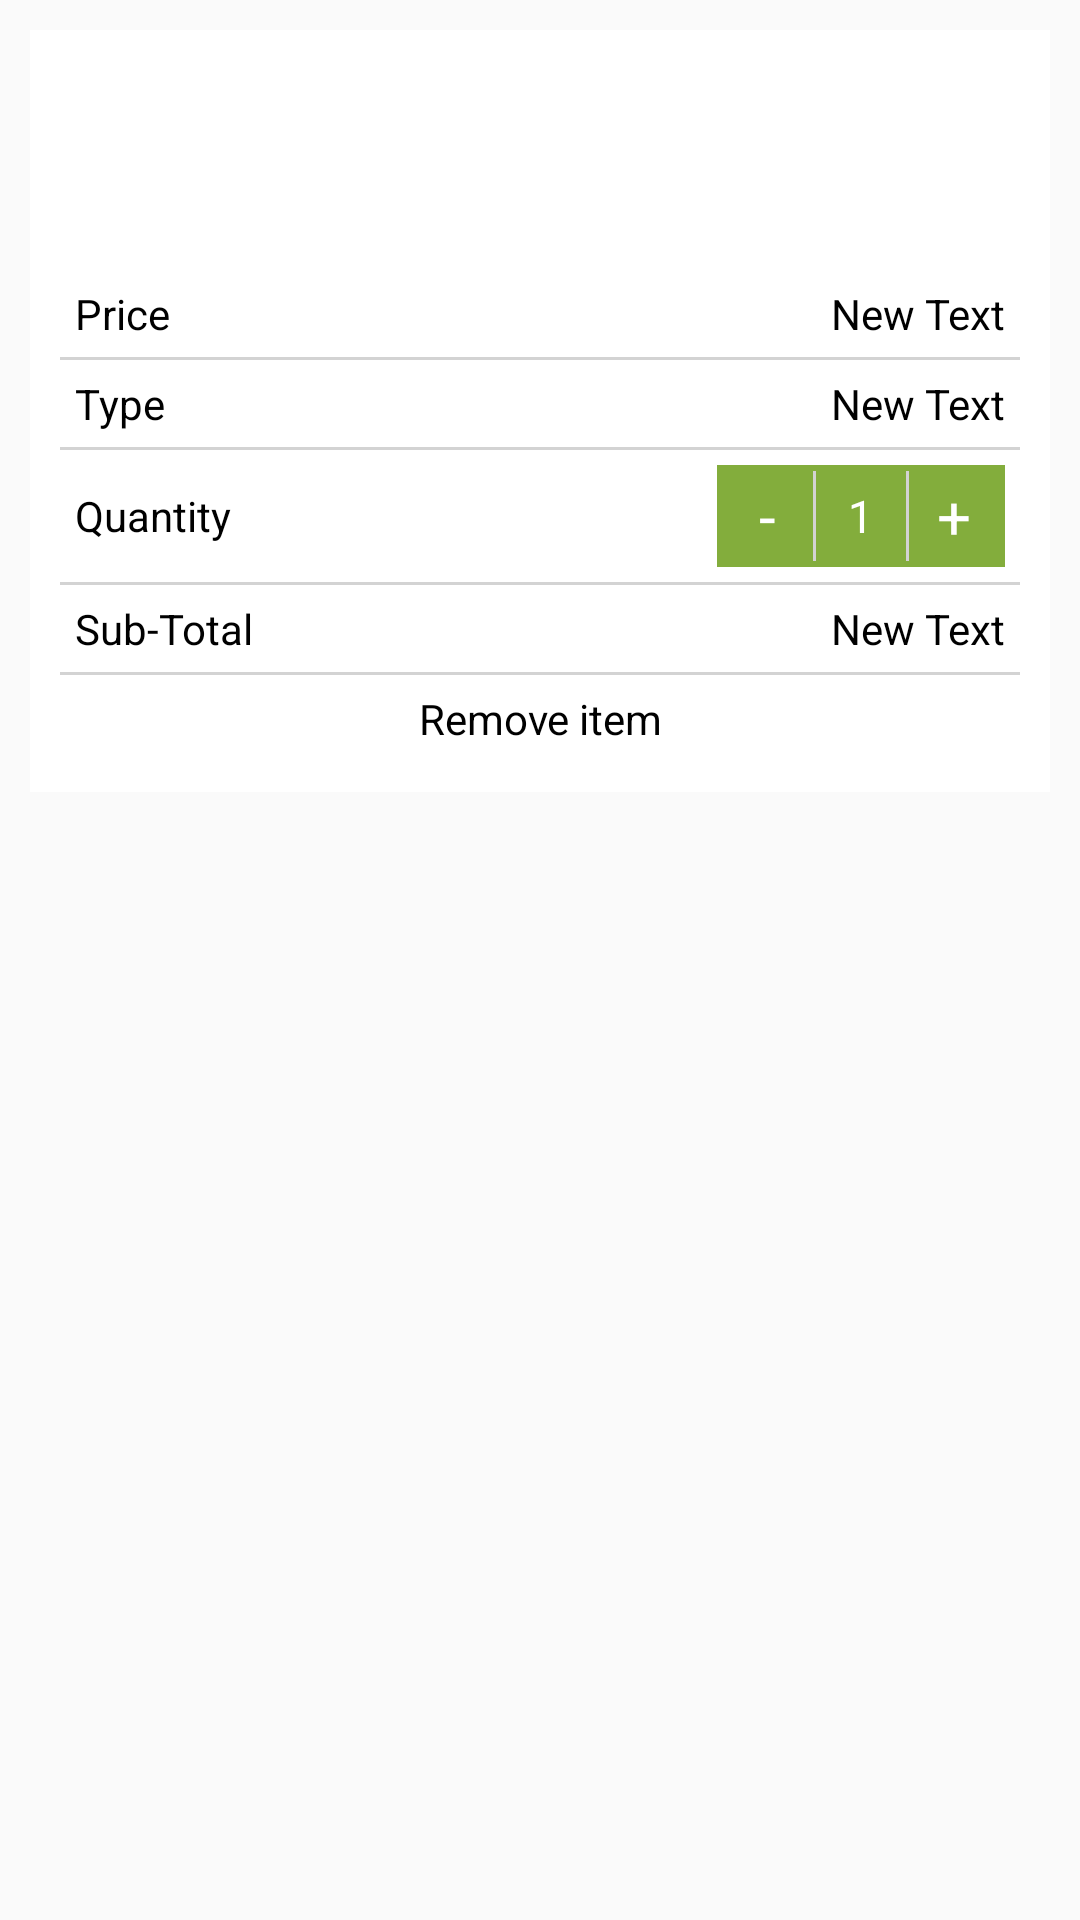

Write the Android layout XML for this screen, with the resource values it uses.
<!-- AndroidManifest.xml: application theme AppTheme -->
<!-- res/layout/cart_item.xml -->
<?xml version="1.0" encoding="utf-8"?>
<LinearLayout xmlns:android="http://schemas.android.com/apk/res/android"
    android:orientation="vertical" android:layout_width="match_parent"
    android:layout_height="match_parent">

    <LinearLayout
        android:orientation="vertical"
        android:layout_width="match_parent"
        android:layout_height="wrap_content"
        android:background="#ffffff"
        android:layout_margin="10dp"
        android:padding="10dp">

        <LinearLayout
            android:orientation="horizontal"
            android:layout_width="match_parent"
            android:layout_height="wrap_content"
            android:gravity="center_vertical"
            android:layout_marginLeft="10dp"
            android:layout_marginTop="5dp"
            android:layout_marginRight="10dp"
            android:layout_marginBottom="5dp">

            <ImageView
                android:layout_width="60dp"
                android:layout_height="60dp"
                android:id="@+id/p_img_cart_item" />

            <TextView
                android:layout_width="wrap_content"
                android:layout_height="wrap_content"
                android:id="@+id/cart_item_pro_title"
                android:layout_marginLeft="10dp"
                android:layout_marginRight="10dp"
                android:textSize="16sp"
                android:textStyle="bold"
                android:textColor="@color/aa_app_green" />
        </LinearLayout>

        <LinearLayout
            android:orientation="horizontal"
            android:layout_width="match_parent"
            android:layout_height="wrap_content"
            android:padding="5dp">

            <LinearLayout
                android:orientation="vertical"
                android:layout_width="match_parent"
                android:layout_height="wrap_content"
                android:layout_weight="1">

                <TextView
                    android:layout_width="wrap_content"
                    android:layout_height="wrap_content"
                    android:text="Price"
                    android:id="@+id/sta_cart_adp_price"
                    android:textColor="#000" />
            </LinearLayout>

            <TextView
                android:layout_width="wrap_content"
                android:layout_height="wrap_content"
                android:text="New Text"
                android:id="@+id/cart_item_pro_price"
                android:textColor="#000" />
        </LinearLayout>

        <LinearLayout
            android:orientation="vertical"
            android:layout_width="match_parent"
            android:layout_height="1dp"
            android:background="#d3d3d3"></LinearLayout>

        <LinearLayout
            android:orientation="horizontal"
            android:layout_width="match_parent"
            android:layout_height="wrap_content"
            android:padding="5dp">

            <LinearLayout
                android:orientation="vertical"
                android:layout_width="match_parent"
                android:layout_height="wrap_content"
                android:layout_weight="1" >

                <TextView
                    android:layout_width="wrap_content"
                    android:layout_height="wrap_content"
                    android:text="Type"
                    android:id="@+id/sta_cart_adp_type"
                    android:textColor="#000"
                    android:layout_weight="1" />
            </LinearLayout>

            <TextView
                android:layout_width="wrap_content"
                android:layout_height="wrap_content"
                android:text="New Text"
                android:id="@+id/type_cart_adp"
                android:textColor="#000" />
        </LinearLayout>

        <LinearLayout
            android:orientation="vertical"
            android:layout_width="match_parent"
            android:layout_height="1dp"
            android:background="#d3d3d3" />

        <LinearLayout
            android:orientation="horizontal"
            android:layout_width="match_parent"
            android:layout_height="wrap_content"
            android:padding="5dp"
            android:gravity="center_vertical">

            <LinearLayout
                android:orientation="vertical"
                android:layout_width="match_parent"
                android:layout_height="wrap_content"
                android:layout_weight="1" >

                <TextView
                    android:layout_width="wrap_content"
                    android:layout_height="wrap_content"
                    android:text="Quantity"
                    android:id="@+id/sta_cart_adp_qty"
                    android:textColor="#000"
                    android:layout_weight="1" />
            </LinearLayout>

            <LinearLayout
                android:orientation="horizontal"
                android:layout_width="wrap_content"
                android:layout_height="wrap_content"
                android:background="@color/aa_app_green"
                android:padding="2dp">

                <LinearLayout
                    android:orientation="vertical"
                    android:layout_width="30dp"
                    android:layout_height="30dp"
                    android:gravity="center"
                    android:id="@+id/minus_ll">

                    <TextView
                        android:layout_width="wrap_content"
                        android:layout_height="wrap_content"
                        android:text="-"
                        android:id="@+id/textView48"
                        android:textSize="20dp"
                        android:textColor="#ffffff" />
                </LinearLayout>

                <LinearLayout
                    android:orientation="vertical"
                    android:layout_width="1dp"
                    android:layout_height="match_parent"
                    android:background="#d3d3d3" />

                <LinearLayout
                    android:orientation="vertical"
                    android:layout_width="30dp"
                    android:layout_height="30dp"
                    android:gravity="center" >

                    <TextView
                        android:layout_width="wrap_content"
                        android:layout_height="wrap_content"
                        android:text="1"
                        android:id="@+id/qty_tv_cart_adp"
                        android:textSize="15sp"
                        android:textColor="#ffffff" />
                </LinearLayout>

                <LinearLayout
                    android:orientation="vertical"
                    android:layout_width="1dp"
                    android:layout_height="match_parent"
                    android:background="#d3d3d3" />

                <LinearLayout
                    android:orientation="vertical"
                    android:layout_width="30dp"
                    android:layout_height="30dp"
                    android:gravity="center"
                    android:id="@+id/plus_ll">

                    <TextView
                        android:layout_width="wrap_content"
                        android:layout_height="wrap_content"
                        android:text="+"
                        android:id="@+id/textView60"
                        android:textSize="20dp"
                        android:textColor="#ffffff"
                        android:textIsSelectable="false" />
                </LinearLayout>
            </LinearLayout>


        </LinearLayout>

        <LinearLayout
            android:orientation="vertical"
            android:layout_width="match_parent"
            android:layout_height="1dp"
            android:background="#d3d3d3" />

        <LinearLayout
            android:orientation="horizontal"
            android:layout_width="match_parent"
            android:layout_height="wrap_content"
            android:padding="5dp" >

            <LinearLayout
                android:orientation="vertical"
                android:layout_width="match_parent"
                android:layout_height="wrap_content"
                android:layout_weight="1" >

                <TextView
                    android:layout_width="wrap_content"
                    android:layout_height="wrap_content"
                    android:text="Sub-Total"
                    android:id="@+id/sta_cart_adp_stotal"
                    android:textColor="#000"
                    android:layout_weight="1" />
            </LinearLayout>

            <TextView
                android:layout_width="wrap_content"
                android:layout_height="wrap_content"
                android:text="New Text"
                android:id="@+id/sub_total_cart_price"
                android:textColor="#000" />
        </LinearLayout>

        <LinearLayout
            android:orientation="vertical"
            android:layout_width="match_parent"
            android:layout_height="1dp"
            android:background="#d3d3d3" />

        <LinearLayout
            android:orientation="horizontal"
            android:layout_width="match_parent"
            android:layout_height="wrap_content"
            android:padding="5dp"
            android:id="@+id/remove_item_ll">

            <TextView
                android:layout_width="wrap_content"
                android:layout_height="wrap_content"
                android:text="Remove item"
                android:id="@+id/sta_cart_adp_remove"
                android:textColor="#000"
                android:layout_weight="1"
                android:gravity="center" />

        </LinearLayout>
    </LinearLayout>
</LinearLayout>
<!-- resources referenced by this layout -->
<resources>
  <color name="aa_app_green">#83AD3C</color>
  <style name="AppTheme" parent="Theme.AppCompat.Light.DarkActionBar">
          
      </style>
</resources>
